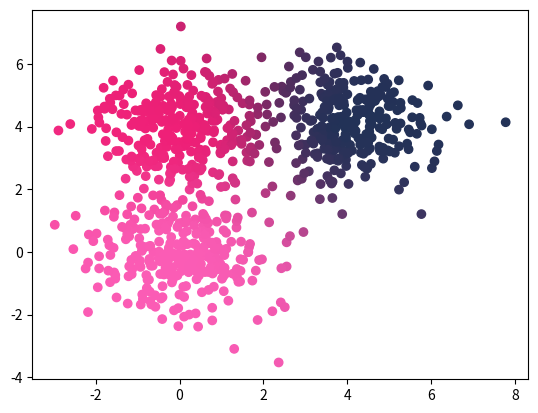

Generate this figure with matplotlib: (Note: this script raises an exception after producing the figure.)
import numpy as np
import matplotlib.pyplot as plt


def plot_k_means(x, r, k):

    random_colors = np.random.random((k, 3))
    colors = r.dot(random_colors)
    print(r[:20])
    plt.scatter(x[:,0], x[:,1], c=colors)
    plt.show()


def initialize_centers(x, num_k):
    N, D = x.shape
    centers = np.zeros((num_k, D))
    used_idx = []
    for k in range(num_k):
        idx = np.random.choice(N)
        while idx in used_idx:
            idx = np.random.choice(N)
        used_idx.append(idx)
        centers[k] = x[idx]
    return centers

def update_centers(x, r, K):
    N, D = x.shape
    centers = np.zeros((K, D))
    for k in range(K):
        centers[k] = r[:, k].dot(x) / r[:, k].sum()
        print(centers[k])
    return centers

def square_dist(a, b):
    return (a - b) ** 2

def cost_func(x, r, centers, K):
    
    cost = 0
    for k in range(K):
        norm = np.linalg.norm(x - centers[k], 2)
        cost += (norm * np.expand_dims(r[:, k], axis=1) ).sum()
    return cost


def cluster_responsibilities(centers, x, beta):
    N, _ = x.shape
    K, D = centers.shape
    R = np.zeros((N, K))

    for n in range(N):        
        R[n] = np.exp(-beta * np.linalg.norm(centers - x[n], 2, axis=1)) 
    #print("r bef",R)
    R /= R.sum(axis=1, keepdims=True)
    #print("r ",R)

    return R

def soft_k_means(x, K, max_iters=20, beta=1.):
    centers = initialize_centers(x, K)
    print(centers)
    prev_cost = 0
    for _ in range(max_iters):
        r = cluster_responsibilities(centers, x, beta)
        centers = update_centers(x, r, K)
        cost = cost_func(x, r, centers, K)
        if np.abs(cost - prev_cost) < 1e-5:
            break
        prev_cost = cost
        
    plot_k_means(x, r, K)


def generate_samples(std=1, dim=2, dist=4):
    mu0 = np.array([0,0])
    mu1 = np.array([dist, dist])
    mu2 = np.array([0, dist])
    # num samps per class
    Nc = 300
    x0 = np.random.randn(Nc, dim) * std + mu0
    x1 = np.random.randn(Nc, dim) * std + mu1
    x2 = np.random.randn(Nc, dim) * std + mu2
    x = np.concatenate((x0, x1, x2), axis=0)
    return x
    

def main():
    x = generate_samples()
    soft_k_means(x, K=3)
    

if __name__ == "__main__":
    main()

    R = np.zeros((4, 3))
    R[0] = [1,2,3]
    R[1] = [4,5,6]
    x=[[2,3],[4,5]]
    #R /= R.sum(axis=1, keepdims=True)
    print(R[:,2].sum())
    print(R[:,2].dot(x))
    print(R[:,2].dot(x)/ R[:,2].sum())
